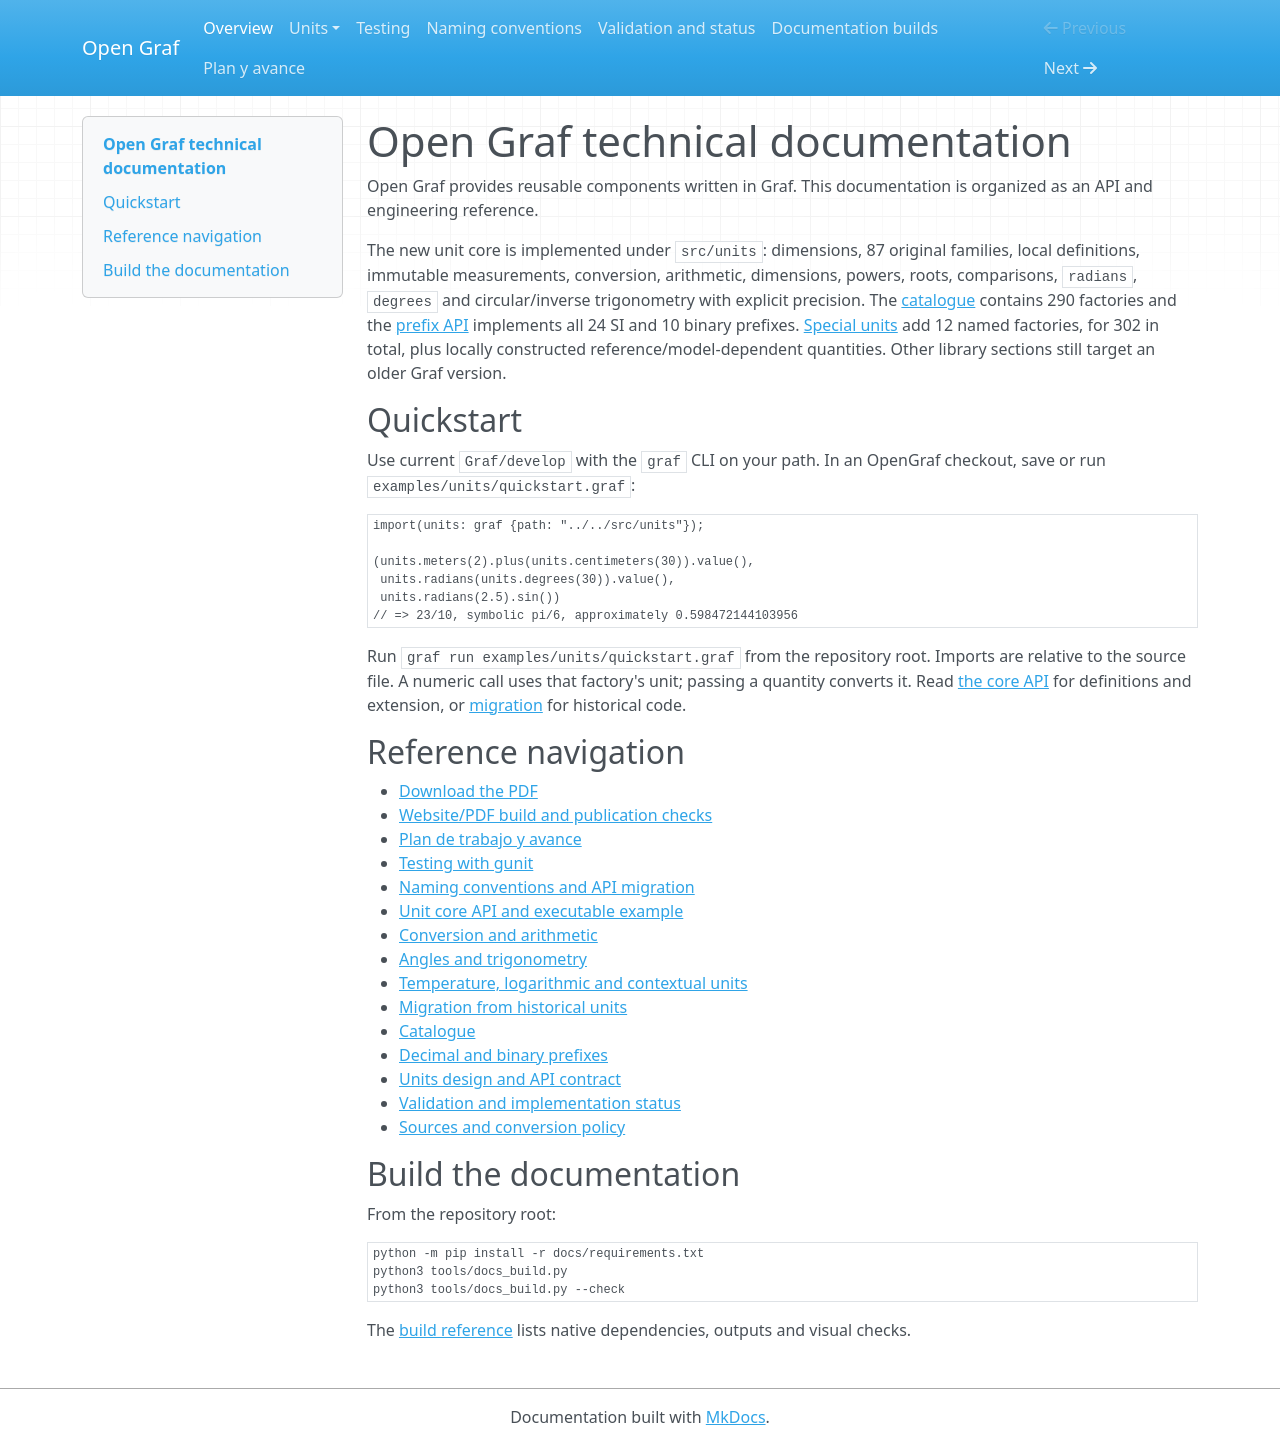

repository: Equijano24/OpenGraf · page: index.html · generator: mkdocs

# Open Graf technical documentation

Open Graf provides reusable components written in Graf. This documentation is
organized as an API and engineering reference.

The new unit core is implemented under `src/units`: dimensions, 87 original families,
local definitions, immutable measurements, conversion, arithmetic, dimensions,
powers, roots, comparisons, `radians`, `degrees` and circular/inverse
trigonometry with explicit precision. The [catalogue](units/catalogue.md) contains 290 factories and the
[prefix API](units/prefixes.md) implements all 24 SI and 10 binary prefixes.
[Special units](units/special.md) add 12 named factories, for 302 in total,
plus locally constructed reference/model-dependent quantities. Other library
sections still target an older Graf version.

## Quickstart

Use current `Graf/develop` with the `graf` CLI on your path. In an OpenGraf
checkout, save or run `examples/units/quickstart.graf`:

```graf
import(units: graf {path: "../../src/units"});

(units.meters(2).plus(units.centimeters(30)).value(),
 units.radians(units.degrees(30)).value(),
 units.radians(2.5).sin())
// => 23/10, symbolic pi/6, approximately 0.598472144103956
```

Run `graf run examples/units/quickstart.graf` from the repository root.
Imports are relative to the source file. A numeric call uses that factory's
unit; passing a quantity converts it. Read [the core API](units/core.md) for
definitions and extension, or [migration](units/migration.md) for historical code.

## Reference navigation

- [Download the PDF](downloads/open-graf-units.pdf)
- [Website/PDF build and publication checks](build.md)
- [Plan de trabajo y avance](plan-de-trabajo.md)
- [Testing with gunit](testing.md)
- [Naming conventions and API migration](naming.md)
- [Unit core API and executable example](units/core.md)
- [Conversion and arithmetic](units/operations.md)
- [Angles and trigonometry](units/angles.md)
- [Temperature, logarithmic and contextual units](units/special.md)
- [Migration from historical units](units/migration.md)
- [Catalogue](units/catalogue.md)
- [Decimal and binary prefixes](units/prefixes.md)
- [Units design and API contract](units/design.md)
- [Validation and implementation status](units/validation.md)
- [Sources and conversion policy](units/sources.md)

## Build the documentation

From the repository root:

```sh
python -m pip install -r docs/requirements.txt
python3 tools/docs_build.py
python3 tools/docs_build.py --check
```

The [build reference](build.md) lists native dependencies, outputs and visual checks.
